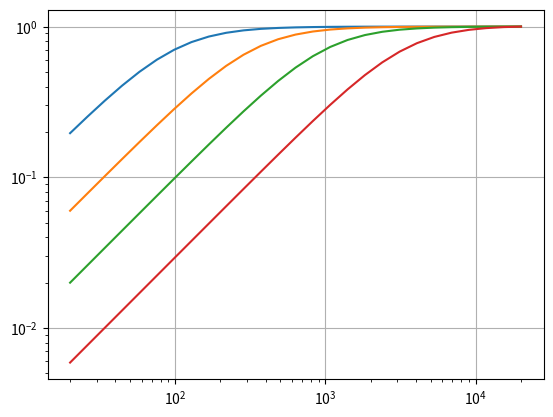

The matplotlib source for this figure:
import numpy as np
from matplotlib import pyplot as plt

samplingFrequency = 44100

# [redacted]

class Filter:

    def __init__(self, filterType, fc, gain=0, Q=1):

        fs = samplingFrequency
        recalculateCoefs = False
        
        if filterType == 'LPF':
            th = 2.0 * np.pi * fc / fs
            g = np.cos(th) / (1.0 + np.sin(th))
            a0 = (1.0 - g) / 2.0
            a1 = (1.0 - g) / 2.0
            a2 = 0.0
            b1 = -g
            b2 = 0.0

        elif filterType == 'HPF':
            th = 2.0 * np.pi * fc / fs
            g = np.cos(th) / (1.0 + np.sin(th))
            a0 = (1.0 + g) / 2.0
            a1 = -((1.0 + g) / 2.0)
            a2 = 0.0
            b1 = -g
            b2 = 0.0

        elif filterType == 'HPF_BW':
            c = np.tan(np.pi*fc / fs);
            a0 = 1.0 / (1.0 + np.sqrt(2)*c + c**2);
            a1 = -2.0 * a0
            a2 = a0
            b1 = 2.0 * a0*(c**2 - 1.0)
            b2 = a0 * (1.0 - np.sqrt(2)*c + c**2)

        elif filterType == 'LPF_BW':
            c = 1.0 / (np.tan(np.pi*fc / fs))
            a0 = 1.0 / (1.0 + np.sqrt(2)*c + c**2.0)
            a1 = 2.0 * a0
            a2 = self.a0
            b1 = 2.0 * a0*(1.0 - c**2.0)
            b2 = self.a0 * (1.0 - np.sqrt(2)*c + c**2)

        elif filterType == 'BPF_BW':
            c = 1.0 / (np.tan(np.pi*fc/Q / fs))
            d = 2.0 * np.cos(2.0 * np.pi * fc / fs)
            a0 = 1.0 / (1.0 + c)
            a1 = 0.0
            a2 = -a0
            b1 = -a0 * (c * d)
            b2 = a0 * (c - 1.0)
            
        elif filterType == 'BSF_BW':
            c = np.tan(np.pi*fc/Q / fs);
            d = 2.0 * np.cos(2.0 * np.pi * fc / fs)
            a0 = 1.0 / (1.0 + c)
            a1 = -a0 * d
            a2 = a0
            b1 = -a0 * d
            b2 = a0 * (1.0 - c)

        elif filterType == 'LOW_SHELF':
            gain_db = gain
            th = 2.0 * np.pi * fc / fs
            m = 10.0**(gain_db/ 20.0)
            b = 4.0 / (1.0 + m)
            d = b * np.tan(th / 2.0)
            g = (1.0 - d) / (1.0 + d)
            a0 = (1.0 - g) / 2.0
            a1 = a0
            a2 = 0.0    ## FIX
            b1 = -g
            b2 = 0.0
            c0 = m - 1.0
            d0 = 1.0
            recalculateCoefs = True

        elif filterType == 'HIGH_SHELF':
            gain_db = gain
            th = 2.0 * np.pi * fc / fs
            m = 10.0**(gain_db/ 20.0)
            b = (1.0 + m) / 4
            d = b * np.tan(th / 2.0)
            g = (1.0 - d) / (1.0 + d)
            a0 = (1.0 + g) / 2.0
            a1 = -(1.0 + g) / 2.0
            a2 = 0.0    ## FIX
            b1 = -g
            b2 = 0.0
            c0 = m - 1.0
            d0 = 1.0
            recalculateCoefs = True

        elif filterType == 'PARAMETRIC':
            gain_db = gain
            fc /= 2  # ??
            K = 2.0 * np.pi * fc / fs;
            V0 = 10.0 ** (gain_db / 20.0)
            d0 = 1.0 + K/Q + K**2
            a = 1.0 + (V0*K)/Q + K**2
            b = 2.0*(K**2 - 1.0);
            g = 1.0 - (V0*K)/Q + K**2;
            d = 1.0 - K/Q + K**2;
            a0 = a/d0
            a1 = b/d0
            a2 = g/d0
            b1 = b/d0
            b2 = d/d0
            c0 = 1.0
            d0 = 0.0 
            recalculateCoefs = True

        else:
            print('Filter type not specified')

        if recalculateCoefs:
            self.a0 = c0*a0+d0
            self.a1 = c0*a1+d0*b1
            self.a2 = c0*a2+d0*b2
        else:
            self.a0 = a0
            self.a1 = a1
            self.a2 = a2        
        self.b1 = b1
        self.b2 = b2

        
    def apply(self, inputValue):

        x = inputValue
        y = self.a0*x + self.a1*self.x1 + self.a2*self.x2 -\
            self.b1*self.y1 - self.b2*self.y2
        self.x2 = self.x1
        self.x1 = x
        self.y2 = self.y1
        self.y1 = y
        return y

    def reset(self):
        
        self.x1, self.x2 = 0, 0
        self.y1, self.y2 = 0, 0


##for param in [100, 333, 1000, 3333]:
##    f = Filter('PARAMETRIC', fc=param, gain=6)
##for param in [-6, -3, 0, 3, 6]:
##    f = Filter('PARAMETRIC', 1000, gain=param)
##for param in [0.5, 1, 2]:
##    f = Filter('PARAMETRIC', 1000, gain=6, Q=param)
##for param in [100, 333, 1000, 3333]:
##    #f = Filter('LOW_SHELF', fc=param, gain=3)
##    #f = Filter('LOW_SHELF', fc=param, gain=3)
##for param in [-6, -3, 0, 3, 6]:
##    f = Filter('HIGH_SHELF', 1000, gain=param)
##for param in [0.5, 1, 2]:
##    f = Filter('BSF_BW', 1000, Q=param)
for param in [100, 333, 1000, 3333]:
    f = Filter('HPF', fc=param)

    frequencies = np.logspace(np.log10(20), np.log10(20000), 27)
    t = np.arange(samplingFrequency) / samplingFrequency
    response = np.zeros((len(frequencies),))

    for iFr, freq in enumerate(frequencies):
        f.reset()
        inputSignal = np.sin(2 * np.pi * freq * t)
        outputSignal = np.zeros(len(inputSignal))
        for iSmp, x in enumerate(inputSignal):
            outputSignal[iSmp] = f.apply(x)
        result = outputSignal[len(outputSignal)//2:].max()
        response[iFr] = result

    plt.plot(frequencies, response)

plt.grid(True)
plt.gca().set_xscale('log')
plt.gca().set_yscale('log')
plt.show()














    
